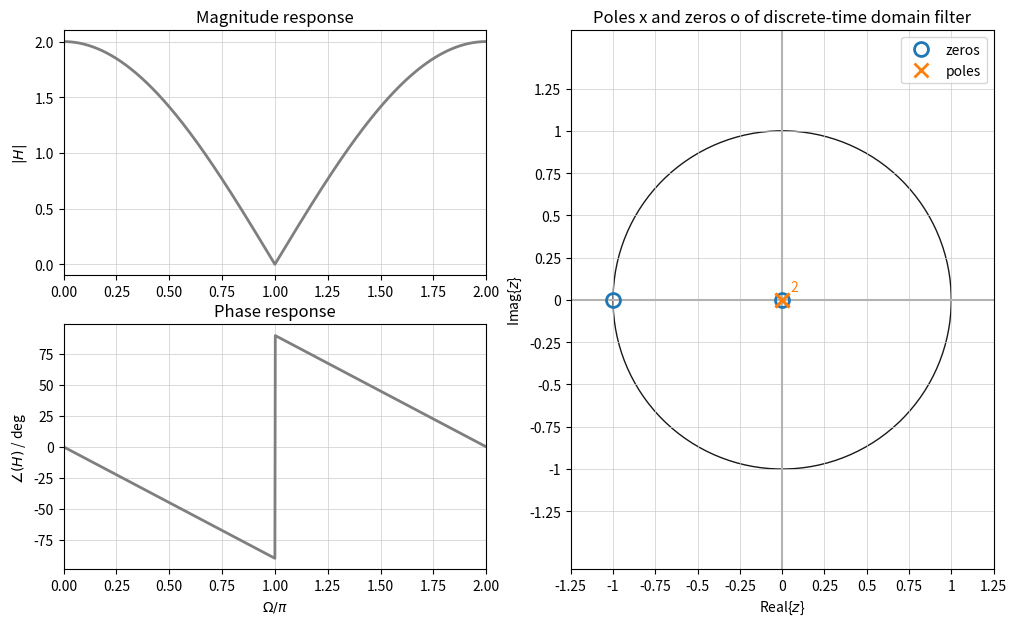
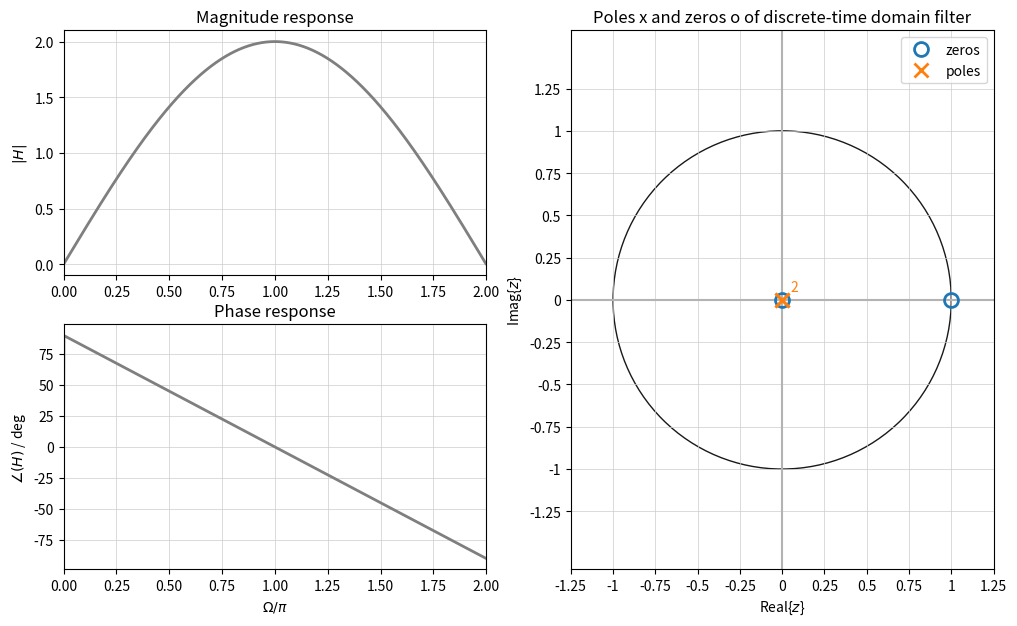
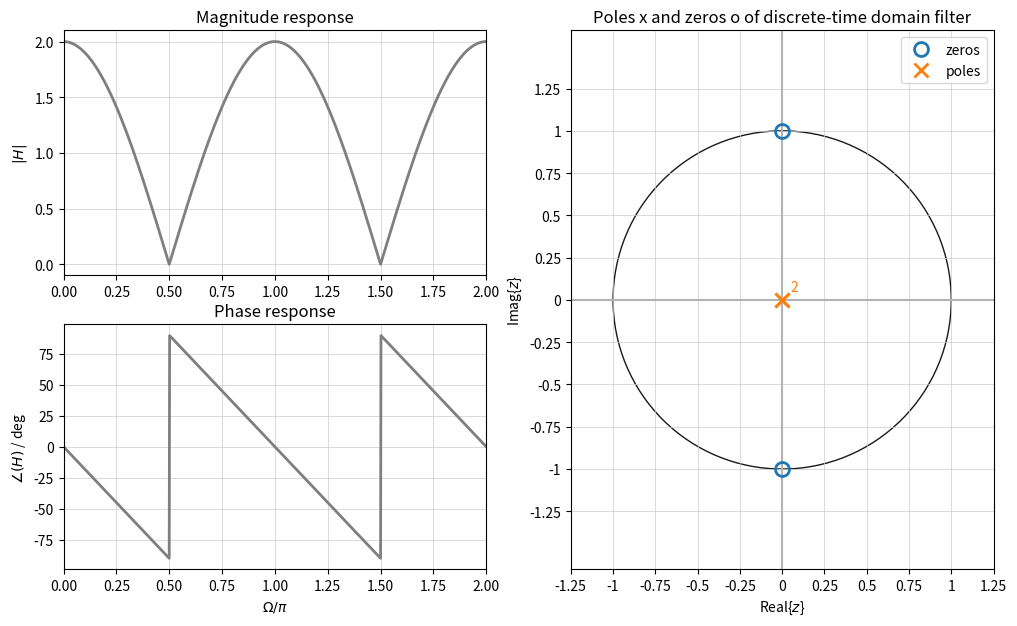
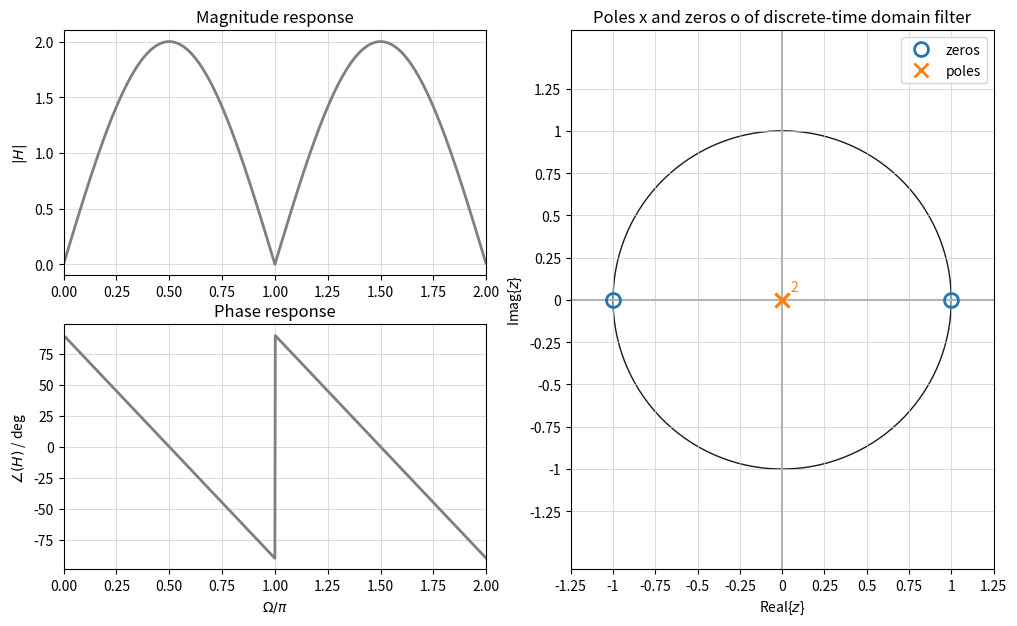
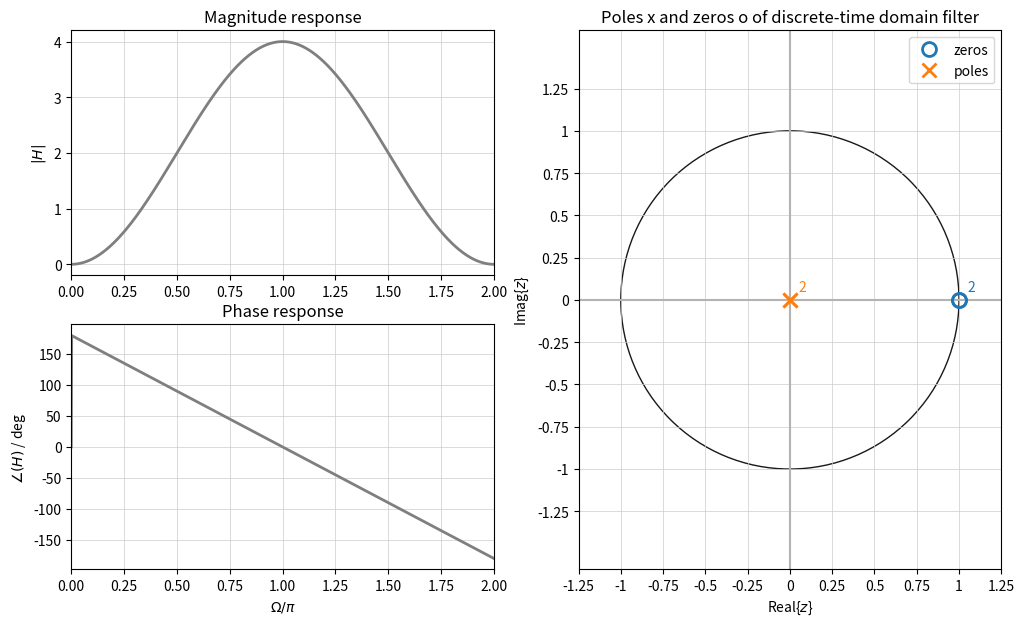
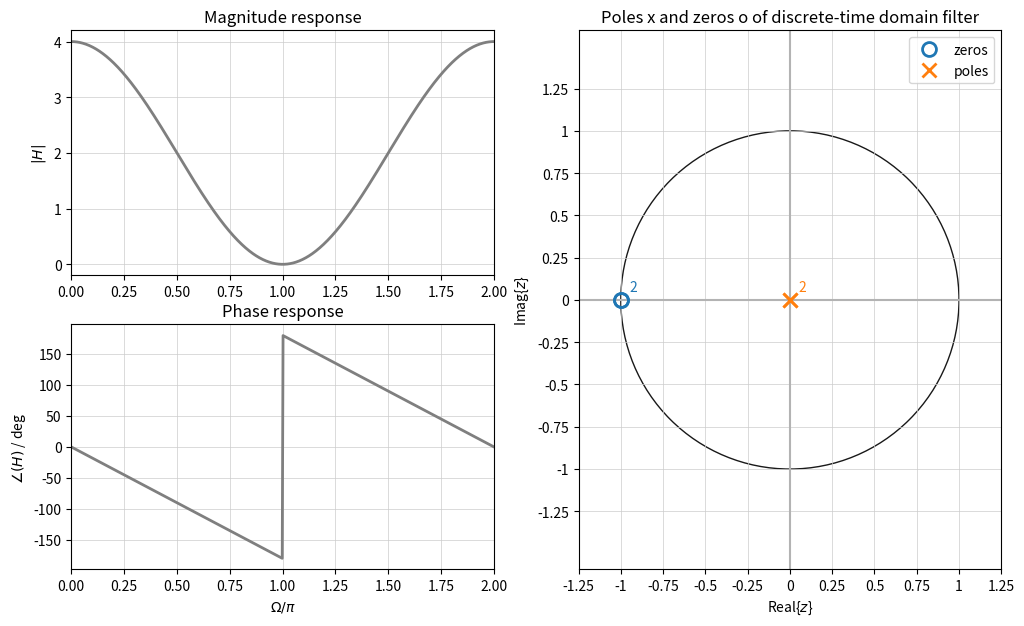

Write the Python code that produced these figures, in order.
import numpy as np
import matplotlib.pyplot as plt
from scipy import signal
from matplotlib.markers import MarkerStyle
from matplotlib.patches import Circle

def zplane_plot(ax, z, p):
    """Realize a zplane plot.

    input:
    ax...axes handle
    z...zeros
    p...poles
    output:
    zplane plot into ax
    """
    if ax is None:
        ax = plt.gca()

    ax.axvline(0, color="0.7")
    ax.axhline(0, color="0.7")
    unit_circle = Circle((0, 0), radius=1, fill=False,
                         color="black", linestyle="-", alpha=0.9)
    ax.add_patch(unit_circle)
    
    ax.plot(np.real(z), np.imag(z),
            "o", label="zeros",
            color="C0", fillstyle="none",
            markersize=10, markeredgewidth=2)
    ax.plot(np.real(p), np.imag(p),
            "x", label="poles",
            color="C1", fillstyle="none",
            markersize=10, markeredgewidth=2)
    if (z[0]-z[1])==0.:
        ax.text(np.real(z[0])+0.05, np.imag(z[0])+0.05, '2', color='C0')     
    if (p[0]-p[1])==0.:
        ax.text(np.real(p[0])+0.05, np.imag(p[0])+0.05, '2', color='C1')    
    
    ax.set_xscale("linear")
    ax.set_yscale("linear")
    ax.set_xlabel(r'Real{$z$}', color="k")
    ax.set_ylabel(r'Imag{$z$}', color="k")
    ax.set_title("Poles x and zeros o of discrete-time domain filter",
                 color="k")
    ax.axis("equal")
    ax.set_xlim(-1.25, +1.25)
    ax.set_xticks(np.arange(-1.25, 1.25+0.25, 0.25))
    ax.set_xticklabels(["-1.25", "-1", "-0.75", "-0.5", "-0.25", "0",
                        "0.25", "0.5", "0.75", "1", "1.25"],
                       color="k")
    ax.set_ylim(-1.25, +1.25)
    ax.set_yticks(np.arange(-1.25, 1.25+0.25, 0.25))
    ax.set_yticklabels(["-1.25", "-1", "-0.75", "-0.5", "-0.25", "0",
                        "0.25", "0.5", "0.75", "1", "1.25"],
                       color="k")
    ax.legend(loc="best")
    ax.grid(True, which="both", axis="both",
            linestyle="-", linewidth=0.5, color=(0.8, 0.8, 0.8))


def bode_plot(b, a, N=2**10, fig=None):
    if fig is None:
        fig = plt.figure()
    p = np.roots(a)
    z = np.roots(b)
    W, Hd = signal.freqz(b, a, N, whole=True)
    if Hd[0] == 0:
        Hd[0] = 1e-15  # avoid zero at DC for plotting dB

    gs = fig.add_gridspec(2, 2)
    # magnitude
    ax1 = fig.add_subplot(gs[0, 0])
    ax1.plot(W/np.pi, np.abs(Hd), "C7",
             label=r'$|H(\Omega)|$)',
             linewidth=2)
    ax1.set_xlim(0, 2)
    ax1.set_xticks(np.arange(0, 9)/4)
    #ax1.set_xlabel(r'$\Omega / \pi$', color='k')
    ax1.set_ylabel(r'$|H|$', color='k')
    ax1.set_title("Magnitude response", color='k')
    ax1.grid(True, which="both", axis="both",
             linestyle="-", linewidth=0.5, color=(0.8, 0.8, 0.8))

    # phase
    ax2 = fig.add_subplot(gs[1, 0])
    ax2.plot(W/np.pi, (np.angle(Hd)*180/np.pi), "C7",
             label=r'$\mathrm{angle}(H('r'\omega))$',
             linewidth=2)
    ax2.set_xlim(0, 2)
    ax2.set_xticks(np.arange(0, 9)/4)
    ax2.set_xlabel(r'$\Omega / \pi$', color='k')
    ax2.set_ylabel(r'$\angle(H)$ / deg', color='k')
    ax2.set_title("Phase response", color='k')
    ax2.grid(True, which="both", axis="both",
             linestyle="-", linewidth=0.5, color=(0.8, 0.8, 0.8))

    # zplane
    ax3 = fig.add_subplot(gs[:, 1])
    zplane_plot(ax3, z, p)

    print(p, z)

a = [1, 0, 0]
figsize = (12, 7)

b = [1, +1, 0]
bode_plot(b, a, N=2**10, fig=plt.figure(figsize=figsize))

b = [1, -1, 0]
bode_plot(b, a, N=2**10, fig=plt.figure(figsize=figsize))

b = [1, 0, +1]
bode_plot(b, a, N=2**10, fig=plt.figure(figsize=figsize))

b = [1, 0, -1]
bode_plot(b, a, N=2**10, fig=plt.figure(figsize=figsize))

b = [1, -2, 1]
bode_plot(b, a, N=2**10, fig=plt.figure(figsize=figsize))

b = [1, +2, 1]
bode_plot(b, a, N=2**10, fig=plt.figure(figsize=figsize))

